Dataset: weld_defects (GitHub, Rajiv1417/ML_Ops). Classes: defect, normal.

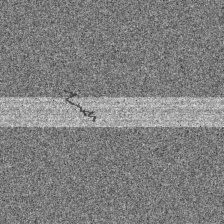
Label: defect

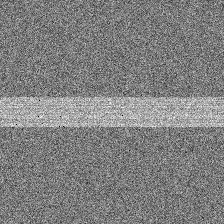
Label: normal

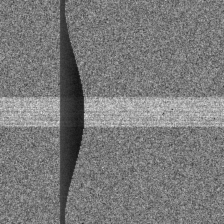
Label: defect

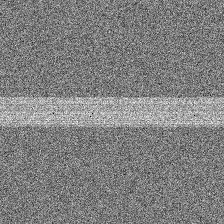
Label: normal

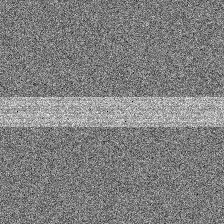
Label: normal

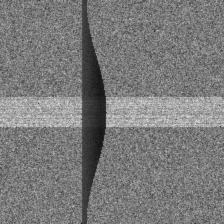
Label: defect
